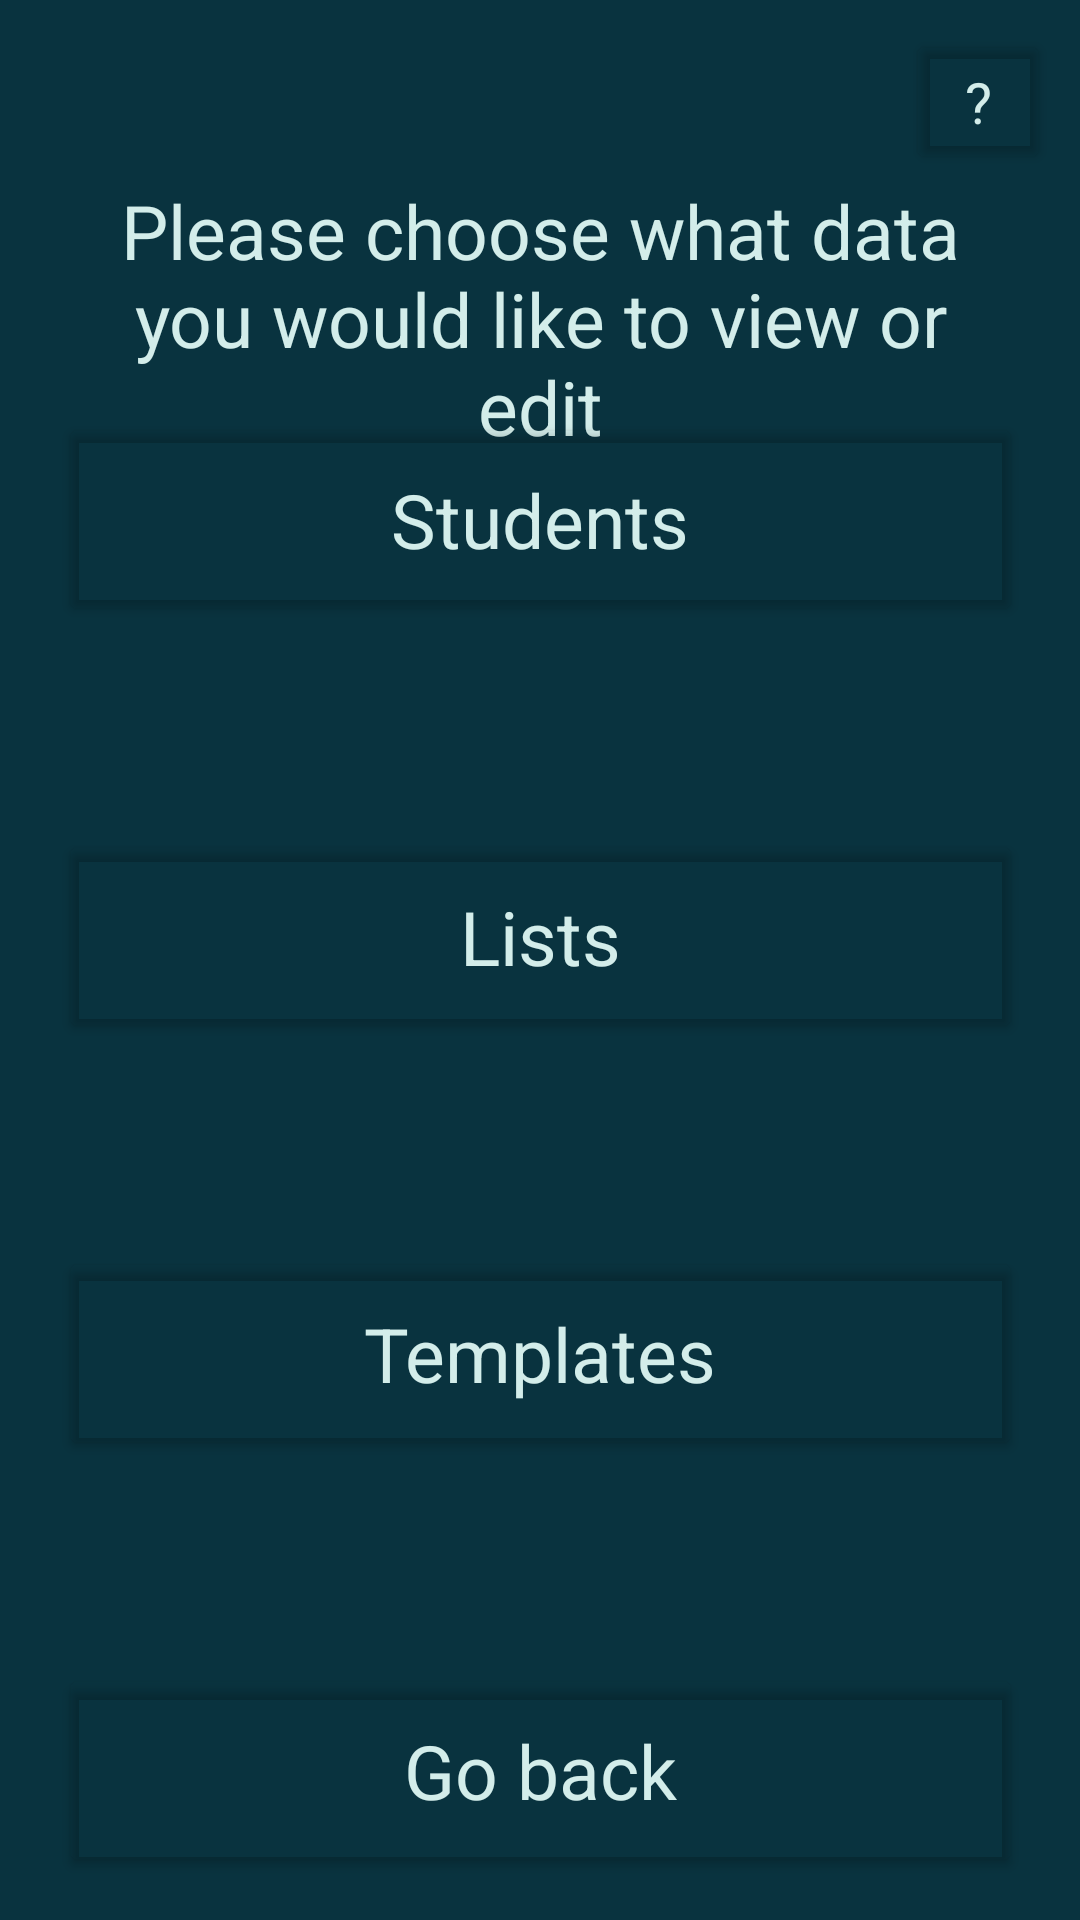

Layout XML and referenced resources for this Android screen:
<!-- AndroidManifest.xml: application theme Theme.CS_IA_app -->
<!-- res/layout/activity_view_edit.xml -->
<?xml version="1.0" encoding="utf-8"?>
<androidx.constraintlayout.widget.ConstraintLayout xmlns:android="http://schemas.android.com/apk/res/android"
    xmlns:app="http://schemas.android.com/apk/res-auto"
    xmlns:tools="http://schemas.android.com/tools"
    android:layout_width="match_parent"
    android:layout_height="match_parent"
    tools:context="android.application.duties_for_all.ActivityViewEdit"
    android:background="@color/background_color">

    <TextView
        android:id="@+id/ViewEditTxtInstr"
        android:layout_width="0dp"
        android:layout_height="wrap_content"
        android:layout_marginStart="30dp"
        android:layout_marginTop="60dp"
        android:layout_marginEnd="30dp"
        android:text="@string/check_data_instr"
        android:textAlignment="center"
        android:textColor="@color/text_color"
        android:textSize="25sp"
        app:layout_constraintEnd_toEndOf="parent"
        app:layout_constraintStart_toStartOf="parent"
        app:layout_constraintTop_toTopOf="parent" />

    <Button
        android:id="@+id/ViewEditBtnHelp"
        android:layout_width="48dp"
        android:layout_height="48dp"
        android:layout_marginTop="10dp"
        android:layout_marginEnd="10dp"
        android:backgroundTint="@color/clear"
        android:fontFamily="sans-serif"
        android:insetTop="0dp"
        android:insetBottom="0dp"
        android:text="@string/question_mark"
        android:textAlignment="center"
        android:textColor="@color/text_color"
        android:textSize="19sp"
        app:cornerRadius="40dp"
        app:layout_constraintEnd_toEndOf="parent"
        app:layout_constraintTop_toTopOf="parent"
        app:strokeColor="@color/text_color"
        app:strokeWidth="2dp" />

    <Button
        android:id="@+id/ViewEditBtnStudents"
        android:layout_width="321dp"
        android:layout_height="71dp"
        android:layout_marginTop="183dp"
        android:layout_marginBottom="34dp"
        android:backgroundTint="@color/clear"
        android:fontFamily="sans-serif"
        android:insetTop="0dp"
        android:insetBottom="0dp"
        android:text="@string/check_data_btn_students"
        android:textAlignment="center"
        android:textAllCaps="false"
        android:textColor="@color/text_color"
        android:textSize="25sp"
        app:cornerRadius="7dp"
        app:iconPadding="0dp"
        app:layout_constraintBottom_toTopOf="@+id/ViewEditBtnLists"
        app:layout_constraintEnd_toEndOf="parent"
        app:layout_constraintStart_toStartOf="parent"
        app:layout_constraintTop_toTopOf="parent"
        app:strokeColor="@color/box_color"
        app:strokeWidth="3dp" />

    <Button
        android:id="@+id/ViewEditBtnTemplates"
        android:layout_width="321dp"
        android:layout_height="71dp"
        android:layout_marginTop="34dp"
        android:layout_marginBottom="34dp"
        android:backgroundTint="@color/clear"
        android:fontFamily="sans-serif"
        android:insetTop="0dp"
        android:insetBottom="0dp"
        android:text="@string/check_data_btn_templates"
        android:textAlignment="center"
        android:textAllCaps="false"
        android:textColor="@color/text_color"
        android:textSize="25sp"
        app:cornerRadius="7dp"
        app:iconPadding="0dp"
        app:layout_constraintBottom_toTopOf="@+id/ViewEditBtnGoBack"
        app:layout_constraintEnd_toEndOf="parent"
        app:layout_constraintStart_toStartOf="parent"
        app:layout_constraintTop_toBottomOf="@+id/ViewEditBtnLists"
        app:strokeColor="@color/box_color"
        app:strokeWidth="3dp" />

    <Button
        android:id="@+id/ViewEditBtnLists"
        android:layout_width="321dp"
        android:layout_height="71dp"
        android:layout_marginTop="34dp"
        android:layout_marginBottom="34dp"
        android:backgroundTint="@color/clear"
        android:fontFamily="sans-serif"
        android:insetTop="0dp"
        android:insetBottom="0dp"
        android:text="@string/check_data_btn_lists"
        android:textAlignment="center"
        android:textAllCaps="false"
        android:textColor="@color/text_color"
        android:textSize="25sp"
        app:cornerRadius="7dp"
        app:iconPadding="0dp"
        app:layout_constraintBottom_toTopOf="@+id/ViewEditBtnTemplates"
        app:layout_constraintEnd_toEndOf="parent"
        app:layout_constraintStart_toStartOf="parent"
        app:layout_constraintTop_toBottomOf="@+id/ViewEditBtnStudents"
        app:strokeColor="@color/box_color"
        app:strokeWidth="3dp" />

    <Button
        android:id="@+id/ViewEditBtnGoBack"
        android:layout_width="321dp"
        android:layout_height="71dp"
        android:layout_marginTop="34dp"
        android:layout_marginBottom="60dp"
        android:backgroundTint="@color/clear"
        android:fontFamily="sans-serif"
        android:insetTop="0dp"
        android:insetBottom="0dp"
        android:text="@string/btn_go_back"
        android:textAlignment="center"
        android:textAllCaps="false"
        android:textColor="@color/text_color"
        android:textSize="25sp"
        app:cornerRadius="7dp"
        app:iconPadding="0dp"
        app:layout_constraintBottom_toBottomOf="parent"
        app:layout_constraintEnd_toEndOf="parent"
        app:layout_constraintStart_toStartOf="parent"
        app:layout_constraintTop_toBottomOf="@+id/ViewEditBtnTemplates"
        app:strokeColor="@color/box_color"
        app:strokeWidth="3dp" />

</androidx.constraintlayout.widget.ConstraintLayout>
<!-- resources referenced by this layout -->
<resources>
  <color name="background_color">#09333F</color>
  <color name="box_color">#318F9A</color>
  <color name="clear">#00FFFFFF</color>
  <color name="text_color">#D3EDEA</color>
  <string name="btn_go_back">Go back</string>
  <string name="check_data_btn_lists">Lists</string>
  <string name="check_data_btn_students">Students</string>
  <string name="check_data_btn_templates">Templates</string>
  <string name="check_data_instr">Please choose what data you would like to view or edit</string>
  <string name="question_mark">?</string>
  <style name="Theme.CS_IA_app" parent="Theme.MaterialComponents.DayNight.NoActionBar">
          
          <item name="colorPrimary">@color/box_color</item>
          <item name="colorPrimaryVariant">@color/background_color</item>
          <item name="colorOnPrimary">@color/white</item>
          
          <item name="colorSecondary">@color/text_color</item>
          <item name="colorSecondaryVariant">@color/background_color</item>
          <item name="colorOnSecondary">@color/black</item>
          
          <item name="android:statusBarColor">?attr/colorPrimaryVariant</item>
          
  
      </style>
  <color name="white">#FFFFFFFF</color>
  <color name="black">#FF000000</color>
</resources>
